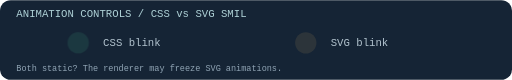
t = 0.00 s
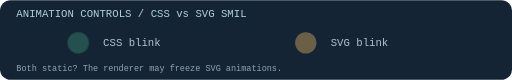
t = 0.30 s
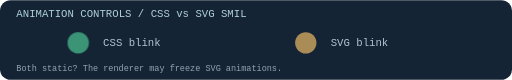
t = 0.60 s
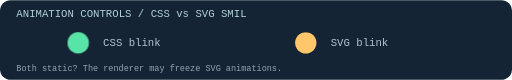
t = 1.00 s
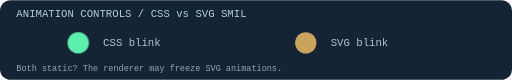
t = 1.25 s
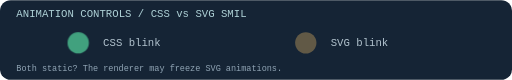
t = 1.75 s

The animated SVG that drew these frames (rendered in a browser with its animation timeline set to each time). Animation: 1 SMIL element (animate=1), 1 CSS @keyframes rule; one cycle of 2.00 s, repeats indefinitely.

<svg xmlns="http://www.w3.org/2000/svg" width="720" height="112" viewBox="0 0 720 112">
<title>SVG animation controls: CSS and SMIL</title>
<desc>Two animations check the basic capabilities of an SVG image host. No JavaScript.</desc>
<style><![CDATA[
@keyframes pulse {from {opacity:0.1;} to {opacity:1;}}
#css-dot {animation:pulse 1.2s ease-in-out alternate infinite;}
]]></style>
<rect width="720" height="112" rx="15" fill="#152435"/>
<text x="23" y="24" font-family="monospace" font-size="15" fill="#aed1d6">ANIMATION CONTROLS / CSS vs SVG SMIL</text>
<circle id="css-dot" cx="110" cy="60" r="15" fill="#5df0ae"/>
<text x="145" y="65" font-family="monospace" font-size="15" fill="#b2c3ce">CSS blink</text>
<circle cx="430" cy="60" r="15" fill="#ffc76a"><animate attributeName="opacity" values="0.1;1;0.1" dur="2s" repeatCount="indefinite"/></circle>
<text x="465" y="65" font-family="monospace" font-size="15" fill="#b2c3ce">SVG blink</text>
<text x="23" y="100" font-family="monospace" font-size="12" fill="#91a5b5">Both static? The renderer may freeze SVG animations.</text>
</svg>
